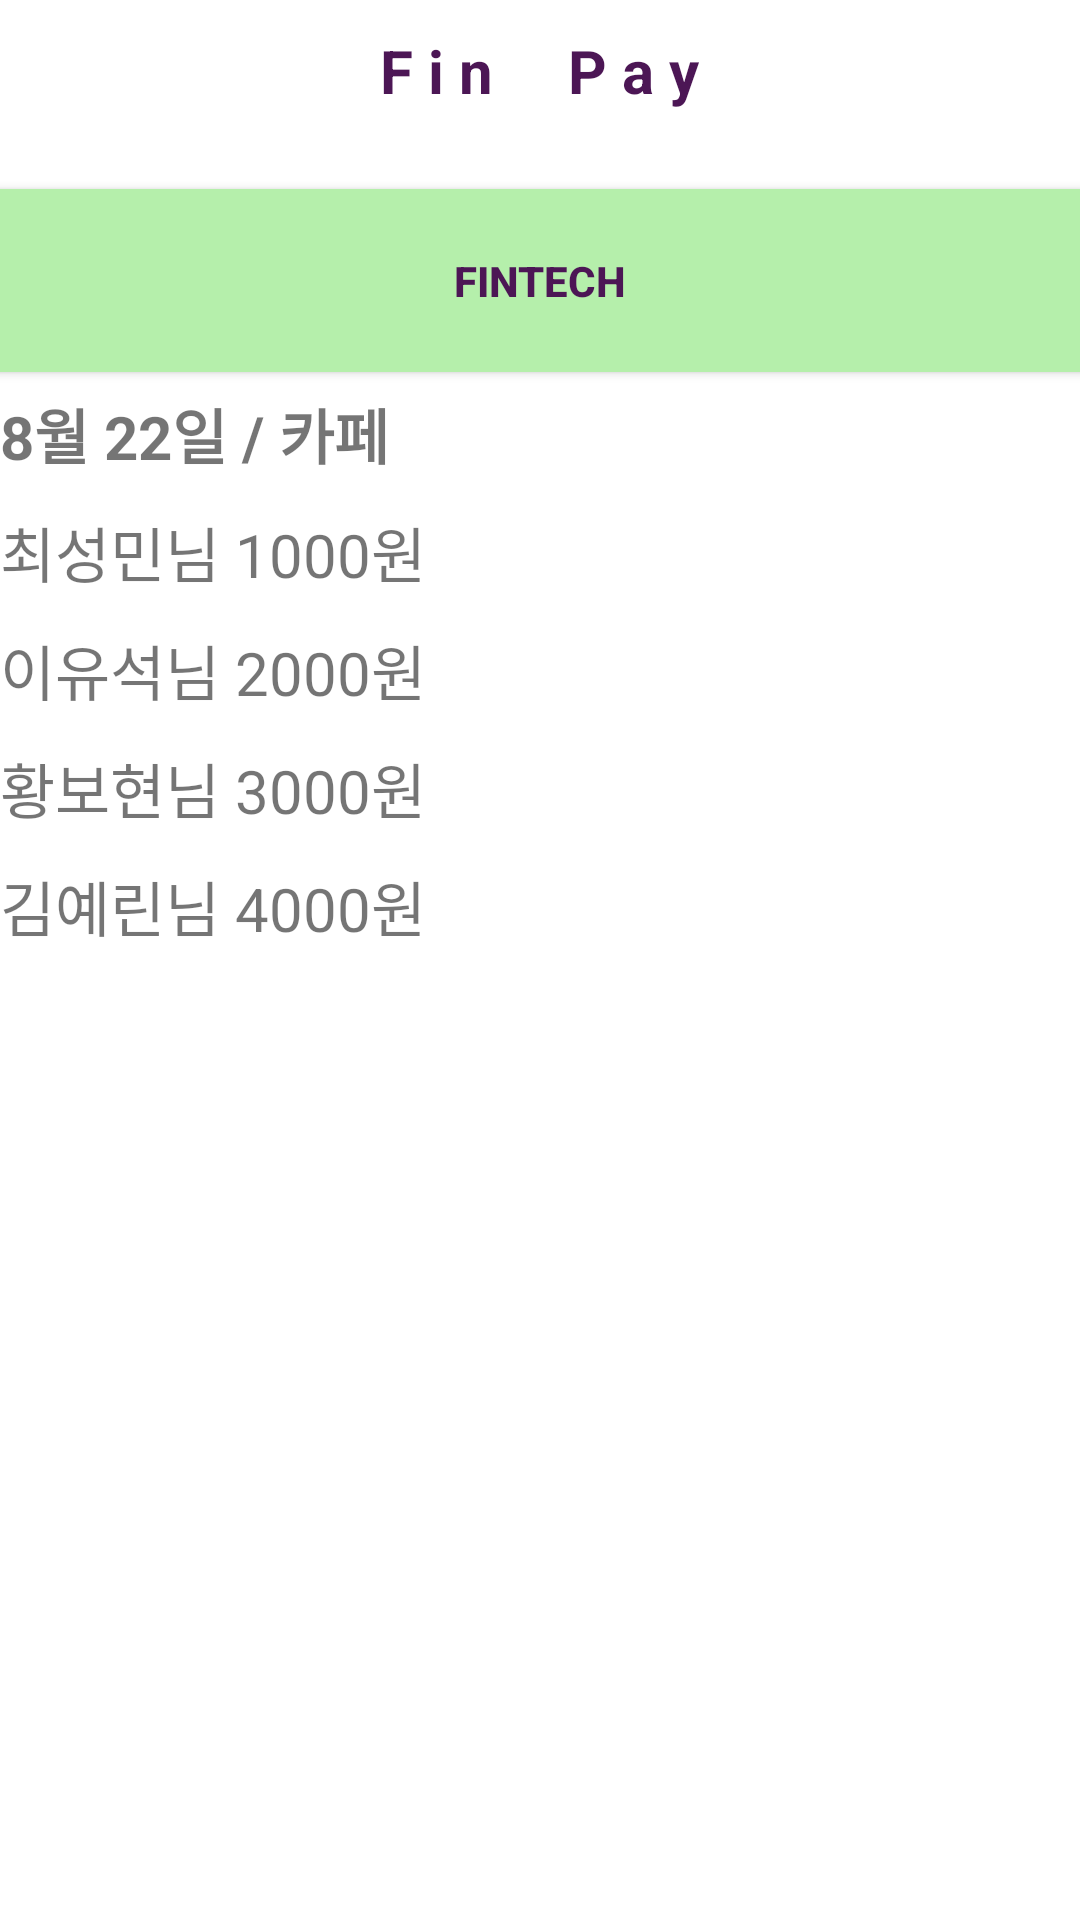

Write the Android layout XML for this screen, with the resource values it uses.
<!-- AndroidManifest.xml: application theme Theme.Finpay_andrioid -->
<!-- res/layout/activity_result.xml -->
<?xml version="1.0" encoding="utf-8"?>
<LinearLayout
    xmlns:android="http://schemas.android.com/apk/res/android"
    xmlns:app="http://schemas.android.com/apk/res-auto"
    android:layout_width="match_parent"
    android:layout_height="match_parent"
    android:background="@color/white"
    android:orientation="vertical"
    android:paddingTop="10dp"
    >

    <TextView
        android:id="@+id/finpay"
        android:layout_width="wrap_content"
        android:layout_height="wrap_content"
        android:layout_marginBottom="10dp"
        android:layout_gravity="center"
        android:text="F i n     P a y"
        android:textColor="@color/black"
        android:textSize="20dp"
        android:textStyle="bold" />

    <Button
        android:id="@+id/mypage"
        android:layout_marginTop="10dp"
        android:layout_width="412dp"
        android:layout_height="73dp"
        android:layout_gravity="center"
        android:text="FINTECH"
        android:textColor="@color/black"
        android:textStyle="bold"
        app:backgroundTint="@color/main" />

    <LinearLayout
        android:layout_width="match_parent"
        android:layout_height="492dp"
        android:orientation="vertical">

        <TextView
            android:layout_width="wrap_content"
            android:layout_height="wrap_content"
            android:text="8월 22일 / 카페"
            android:layout_marginBottom="10dp"
            android:textStyle="bold"
            android:textSize="20dp" />

        <TextView
            android:layout_width="wrap_content"
            android:layout_height="wrap_content"
            android:text="최성민님 1000원"
            android:layout_marginBottom="10dp"
            android:textSize="20dp" />

        <TextView
            android:layout_width="wrap_content"
            android:layout_height="wrap_content"
            android:text="이유석님 2000원"
            android:layout_marginBottom="10dp"
            android:textSize="20dp" />

        <TextView
            android:layout_width="wrap_content"
            android:layout_height="wrap_content"
            android:text="황보현님 3000원"
            android:layout_marginBottom="10dp"
            android:textSize="20dp" />

        <TextView
            android:layout_width="wrap_content"
            android:layout_height="wrap_content"
            android:text="김예린님 4000원"
            android:layout_marginBottom="10dp"
            android:textSize="20dp" />

    </LinearLayout>

</LinearLayout>
<!-- resources referenced by this layout -->
<resources>
  <color name="black">#4C1655</color>
  <color name="main">#B5EFAB</color>
  <color name="white">#FFFFFFFF</color>
  <style name="Theme.Finpay_andrioid" parent="Theme.MaterialComponents.DayNight.DarkActionBar">
          
          <item name="colorPrimary">@color/purple_500</item>
          <item name="colorPrimaryVariant">@color/purple_700</item>
          <item name="colorOnPrimary">@color/white</item>
          
          <item name="colorSecondary">@color/teal_200</item>
          <item name="colorSecondaryVariant">@color/teal_700</item>
          <item name="colorOnSecondary">@color/black</item>
          
          <item name="android:statusBarColor" tools:targetApi="l">?attr/colorPrimaryVariant</item>
          
      </style>
  <color name="purple_500">#FF6200EE</color>
  <color name="purple_700">#FF3700B3</color>
  <color name="teal_200">#FF03DAC5</color>
  <color name="teal_700">#FF018786</color>
</resources>
